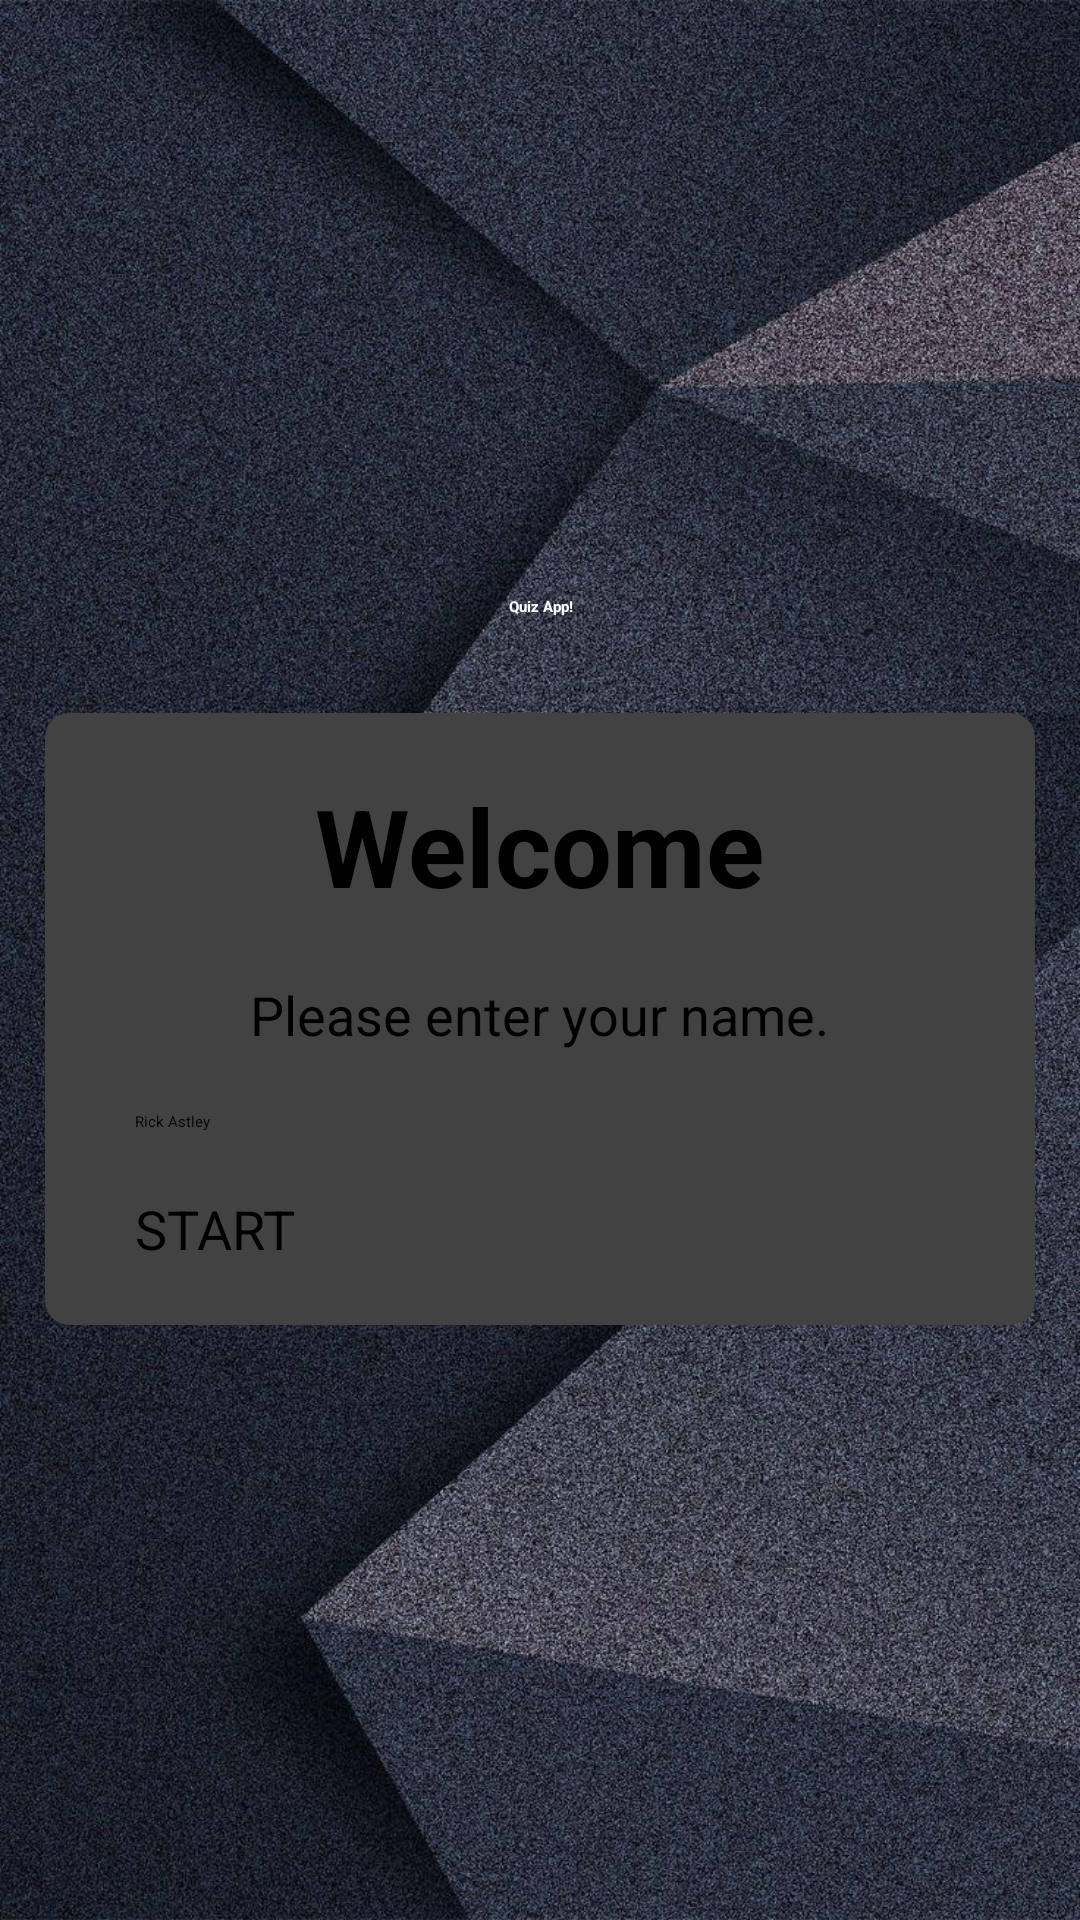

Layout XML and referenced resources for this Android screen:
<!-- AndroidManifest.xml: application theme Theme.QuizApp -->
<!-- res/layout/activity_main.xml -->
<?xml version="1.0" encoding="utf-8"?>
<androidx.constraintlayout.widget.ConstraintLayout xmlns:android="http://schemas.android.com/apk/res/android"
    xmlns:app="http://schemas.android.com/apk/res-auto"
    xmlns:tools="http://schemas.android.com/tools"
    android:layout_width="match_parent"
    android:layout_height="match_parent"
    android:background="@drawable/app_background"
    tools:context=".MainActivity">

    <androidx.appcompat.widget.LinearLayoutCompat
        android:layout_width="match_parent"
        android:layout_height="wrap_content"
        app:layout_constraintBottom_toBottomOf="parent"
        app:layout_constraintEnd_toEndOf="parent"
        app:layout_constraintStart_toStartOf="parent"
        app:layout_constraintTop_toTopOf="parent"
        android:orientation="vertical"
        android:gravity="center_horizontal">

        <TextView
            android:layout_width="match_parent"
            android:layout_height="wrap_content"
            android:gravity="center"
            android:text="@string/title_app_name"
            android:textColor="@color/white"
            android:textSize="@dimen/title_text_size"
            android:textStyle="bold"
            app:layout_constraintEnd_toEndOf="parent"
            app:layout_constraintStart_toStartOf="parent"
            app:layout_constraintTop_toTopOf="parent" />

        <androidx.cardview.widget.CardView
            android:layout_width="match_parent"
            android:layout_height="wrap_content"
            android:layout_marginHorizontal="@dimen/mg_x_m"
            android:layout_marginTop="32dp"
            tools:layout_editor_absoluteX="20dp"
            app:cardCornerRadius="@dimen/rd_card_corners">

            <androidx.appcompat.widget.LinearLayoutCompat
                android:layout_width="match_parent"
                android:layout_height="match_parent"
                android:layout_margin="@dimen/mg_inner"
                android:gravity="center"
                android:orientation="vertical">

                <TextView
                    android:layout_width="wrap_content"
                    android:layout_height="wrap_content"
                    android:text="@string/title_welcome"
                    android:textColor="@color/black"
                    android:textSize="36sp"
                    android:textStyle="bold" />

                <TextView
                    android:layout_width="wrap_content"
                    android:layout_height="wrap_content"
                    android:layout_marginTop="@dimen/mg_top"
                    android:text="@string/instr_enter_name"
                    android:textSize="18sp" />

                <EditText
                    android:id="@+id/input_name"
                    android:layout_width="match_parent"
                    android:layout_height="wrap_content"
                    android:layout_marginHorizontal="@dimen/mg_x_s"
                    android:layout_marginTop="@dimen/mg_top"
                    android:autofillHints="name"
                    android:hint="@string/label_name_hint"
                    android:inputType="textCapWords" />

                <Button
                    android:id="@+id/btn_start"
                    android:layout_width="match_parent"
                    android:layout_height="wrap_content"
                    android:layout_marginHorizontal="@dimen/mg_x_s"
                    android:layout_marginTop="@dimen/mg_top"
                    android:text="@string/label_start"
                    android:textAllCaps="true"
                    android:textSize="18sp" />

            </androidx.appcompat.widget.LinearLayoutCompat>
        </androidx.cardview.widget.CardView>
    </androidx.appcompat.widget.LinearLayoutCompat>
</androidx.constraintlayout.widget.ConstraintLayout>
<!-- resources referenced by this layout -->
<resources>
  <color name="black">#FF000000</color>
  <color name="white">#FFFFFFFF</color>
  <dimen name="mg_inner">20dp</dimen>
  <dimen name="mg_top">20dp</dimen>
  <dimen name="mg_x_m">15dp</dimen>
  <dimen name="mg_x_s">10dp</dimen>
  <dimen name="rd_card_corners">8dp</dimen>
  <!-- drawable app_background: jpg bitmap (drawable, 334463 bytes) -->
  <string name="instr_enter_name">Please enter your name.</string>
  <string name="label_name_hint">Rick Astley</string>
  <string name="label_start">start</string>
  <string name="title_app_name">Quiz App!</string>
  <string name="title_welcome">Welcome</string>
  <style name="Theme.QuizApp" parent="Theme.MaterialComponents.DayNight.NoActionBar">
          
          <item name="colorPrimary">@color/purple_500</item>
          <item name="colorPrimaryVariant">@color/purple_700</item>
          <item name="colorOnPrimary">@color/white</item>
          
          <item name="colorSecondary">@color/teal_200</item>
          <item name="colorSecondaryVariant">@color/teal_700</item>
          <item name="colorOnSecondary">@color/black</item>
          
          <item name="android:statusBarColor">?attr/colorPrimaryVariant</item>
          
          <item name="android:windowFullscreen">true</item>
      </style>
  <color name="purple_500">#FF6200EE</color>
  <color name="purple_700">#FF3700B3</color>
  <color name="teal_200">#FF03DAC5</color>
  <color name="teal_700">#FF018786</color>
</resources>
